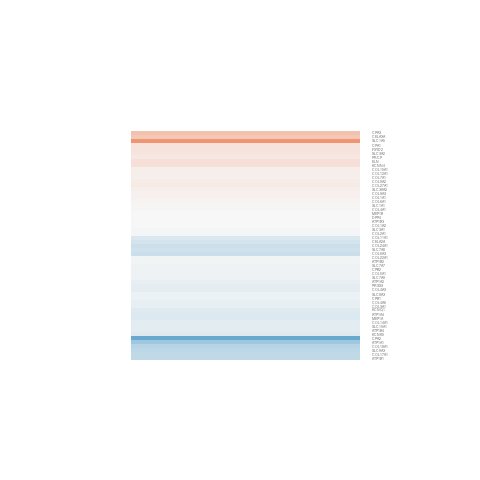

The data file committed next to this chart (first rows):
gene.id, ENSEMBL, ENTREZID, SYMBOL, logFC, AveExpr, t, P.Value, adj.P.Val, B
ENSG00000010539, ENSG00000010438, 5646, PRSS3, -0.1131, 4.309, -0.559, 0.5863, 0.9999, -6.338
ENSG00000018699, ENSG00000018625, 477, ATP1A2, -0.1033, 5.761, -0.7068, 0.493, 0.9999, -6.389
ENSG00000021574, ENSG00000021488, 11136, SLC7A9, -0.06036, 4.971, -0.3536, 0.7296, 0.9999, -6.514
ENSG00000049167, ENSG00000049089, 1298, COL9A2, 0.09699, 2.989, 0.4993, 0.6265, 0.9999, -6.082
ENSG00000049618, ENSG00000049540, 2006, ELN, 0.2264, 6.905, 1.165, 0.2663, 0.9999, -5.973
ENSG00000054118, ENSG00000053918, 3784, KCNQ1, -0.1672, 8.23, -1.274, 0.2264, 0.9999, -5.843
ENSG00000060762, ENSG00000060718, 1301, COL11A1, -0.208, 3.518, -0.8145, 0.431, 0.9999, -5.941
ENSG00000065675, ENSG00000065618, 1308, COL17A1, -0.3789, 6.078, -1.808, 0.09531, 0.9999, -5.117
ENSG00000066294, ENSG00000066230, 6550, SLC9A3, -0.4034, 6.633, -1.432, 0.1772, 0.9999, -5.644
ENSG00000069956, ENSG00000069849, 483, ATP1B3, -0.004543, 6.196, -0.02253, 0.9824, 0.9999, -6.657
ENSG00000080802, ENSG00000080618, 1361, CPB2, -0.05492, 5.476, -0.3359, 0.7427, 0.9999, -6.577
ENSG00000088543, ENSG00000088386, 6564, SLC15A1, -0.1485, 3.195, -0.4572, 0.6555, 0.9999, -5.975
ENSG00000091947, ENSG00000091704, 1357, CPA1, 0.1849, 3.635, 0.6866, 0.5051, 0.9999, -6.029
ENSG00000092140, ENSG00000092068, 23428, SLC7A8, -0.2824, 4.925, -2.127, 0.05442, 0.9999, -4.558
ENSG00000092853, ENSG00000092758, 1299, COL9A3, 0.0681, 0.6335, 0.05571, 0.9565, 0.9999, -5.302
ENSG00000100744, ENSG00000100678, 6547, SLC8A3, -0.07433, 5.162, -0.1821, 0.8585, 0.9999, -6.595
ENSG00000101945, ENSG00000101892, 23439, ATP1B4, -0.1515, 3.68, -0.7217, 0.4841, 0.9999, -6.008
ENSG00000104825, ENSG00000104783, 3783, KCNN4, 0.2238, 4.885, 1.034, 0.3211, 0.9999, -6.046
ENSG00000105329, ENSG00000105281, 6510, SLC1A5, 0.8915, 6.919, 4.317, 0.0009615, 0.1137, -0.6951
ENSG00000106803, ENSG00000106688, 6505, SLC1A1, 0.02846, 5.71, 0.09199, 0.9282, 0.9999, -6.644
ENSG00000108861, ENSG00000108821, 1277, COL1A1, 0.05395, 3.832, 0.2679, 0.7932, 0.9999, -6.353
ENSG00000111879, ENSG00000111799, 1303, COL12A1, 0.08798, 3.528, 0.3783, 0.7117, 0.9999, -6.401
ENSG00000113013, ENSG00000112818, 4224, MEP1A, -0.1804, 9.334, -0.8456, 0.414, 0.9999, -6.274
ENSG00000114439, ENSG00000114270, 1294, COL7A1, 0.08554, 7.044, 0.476, 0.6424, 0.9999, -6.536
ENSG00000129518, ENSG00000129244, 482, ATP1B2, -0.04269, 5.325, -0.2354, 0.8178, 0.9999, -6.566
ENSG00000130741, ENSG00000130635, 1289, COL5A1, -0.06011, 8.585, -0.3562, 0.7278, 0.9999, -6.586
ENSG00000132842, ENSG00000132681, 480, ATP1A4, -0.1793, 6.162, -1.134, 0.2784, 0.9999, -6.002
ENSG00000134461, ENSG00000134294, 54407, SLC38A2, 0.07771, 2.185, 0.3269, 0.7493, 0.9999, -6
ENSG00000137720, ENSG00000137509, 5547, PRCP, 0.141, 3.257, 0.5434, 0.5966, 0.9999, -6.101
ENSG00000137842, ENSG00000137731, 486, FXYD2, 0.1791, 2.405, 0.8488, 0.4123, 0.9999, -5.654
ENSG00000138231, ENSG00000138079, 6519, SLC3A1, -0.009795, 5.07, -0.06087, 0.9524, 0.9999, -6.602
ENSG00000139437, ENSG00000139219, 1280, COL2A1, -0.01138, 4.232, -0.07695, 0.9399, 0.9999, -6.471
ENSG00000141568, ENSG00000141434, 4225, MEP1B, 0.003237, 6.62, 0.0217, 0.983, 0.9999, -6.657
ENSG00000142459, ENSG00000142156, 1291, COL6A1, 0.05021, 2.608, 0.1664, 0.8705, 0.9999, -6.014
ENSG00000142892, ENSG00000142615, 63036, CELA2A, -0.2417, 5.332, -1.253, 0.2336, 0.9999, -5.812
ENSG00000143126, ENSG00000142789, 10136, CELA3A, 0.4316, 2.585, 1.423, 0.1797, 0.9999, -5.048
ENSG00000143303, ENSG00000143153, 481, ATP1B1, -0.3888, 2.513, -1.563, 0.1436, 0.9999, -4.868
ENSG00000153339, ENSG00000153002, 1360, CPB1, -0.08821, 6.285, -0.7294, 0.4795, 0.9999, -6.38
ENSG00000155959, ENSG00000155465, 9056, SLC7A7, -0.05381, 5.776, -0.2571, 0.8014, 0.9999, -6.606
ENSG00000158869, ENSG00000158516, 1358, CPA2, -1.056, -0.7869, -1.795, 0.09733, 0.9999, -4.195
ENSG00000163527, ENSG00000163359, 1293, COL6A3, -0.2966, 8.647, -1.398, 0.187, 0.9999, -5.689
ENSG00000163564, ENSG00000163399, 476, ATP1A1, -0.5912, 3.405, -3.01, 0.01067, 0.4576, -2.863
ENSG00000163923, ENSG00000163751, 1359, CPA3, 0.4892, -0.671, 0.658, 0.5227, 0.9999, -5.085
ENSG00000164830, ENSG00000164626, 8645, KCNK5, -0.1537, 4.955, -0.9143, 0.3783, 0.9999, -6.143
ENSG00000164902, ENSG00000164692, 1278, COL1A2, -0.004912, 6.148, -0.03409, 0.9734, 0.9999, -6.656
ENSG00000168264, ENSG00000168003, 6520, SLC3A2, 0.1615, 7.225, 0.9671, 0.3523, 0.9999, -6.173
ENSG00000168826, ENSG00000168542, 1281, COL3A1, -0.09458, 3.061, -0.4578, 0.6552, 0.9999, -6.172
ENSG00000169249, ENSG00000169031, 1285, COL4A3, -0.1179, 3.874, -0.6214, 0.5458, 0.9999, -6.22
ENSG00000169727, ENSG00000169436, 169044, COL22A1, -0.04032, 5.44, -0.2138, 0.8342, 0.9999, -6.588
ENSG00000171791, ENSG00000171502, 255631, COL24A1, -0.3126, 9.128, -2.012, 0.06683, 0.9999, -4.792
ENSG00000183150, ENSG00000182871, 80781, COL18A1, -0.4531, -1.007, -0.6028, 0.5577, 0.9999, -5.186
ENSG00000187792, ENSG00000187498, 1282, COL4A1, 0.02617, 2.545, 0.1133, 0.9116, 0.9999, -6.112
ENSG00000188295, ENSG00000187955, 7373, COL14A1, -0.1336, 3.601, -0.8734, 0.3993, 0.9999, -5.993
ENSG00000197056, ENSG00000196739, 85301, COL27A1, 0.1165, 3.571, 0.4248, 0.6784, 0.9999, -6.271
ENSG00000197860, ENSG00000197565, 1288, COL4A6, -0.09168, 5.812, -0.357, 0.7272, 0.9999, -6.578
ENSG00000197937, ENSG00000197635, 1803, DPP4, -0.003674, 4.019, -0.01416, 0.9889, 0.9999, -6.413
ENSG00000204536, ENSG00000204291, 1306, COL15A1, 0.08811, 2.147, 0.2097, 0.8374, 0.9999, -5.871
